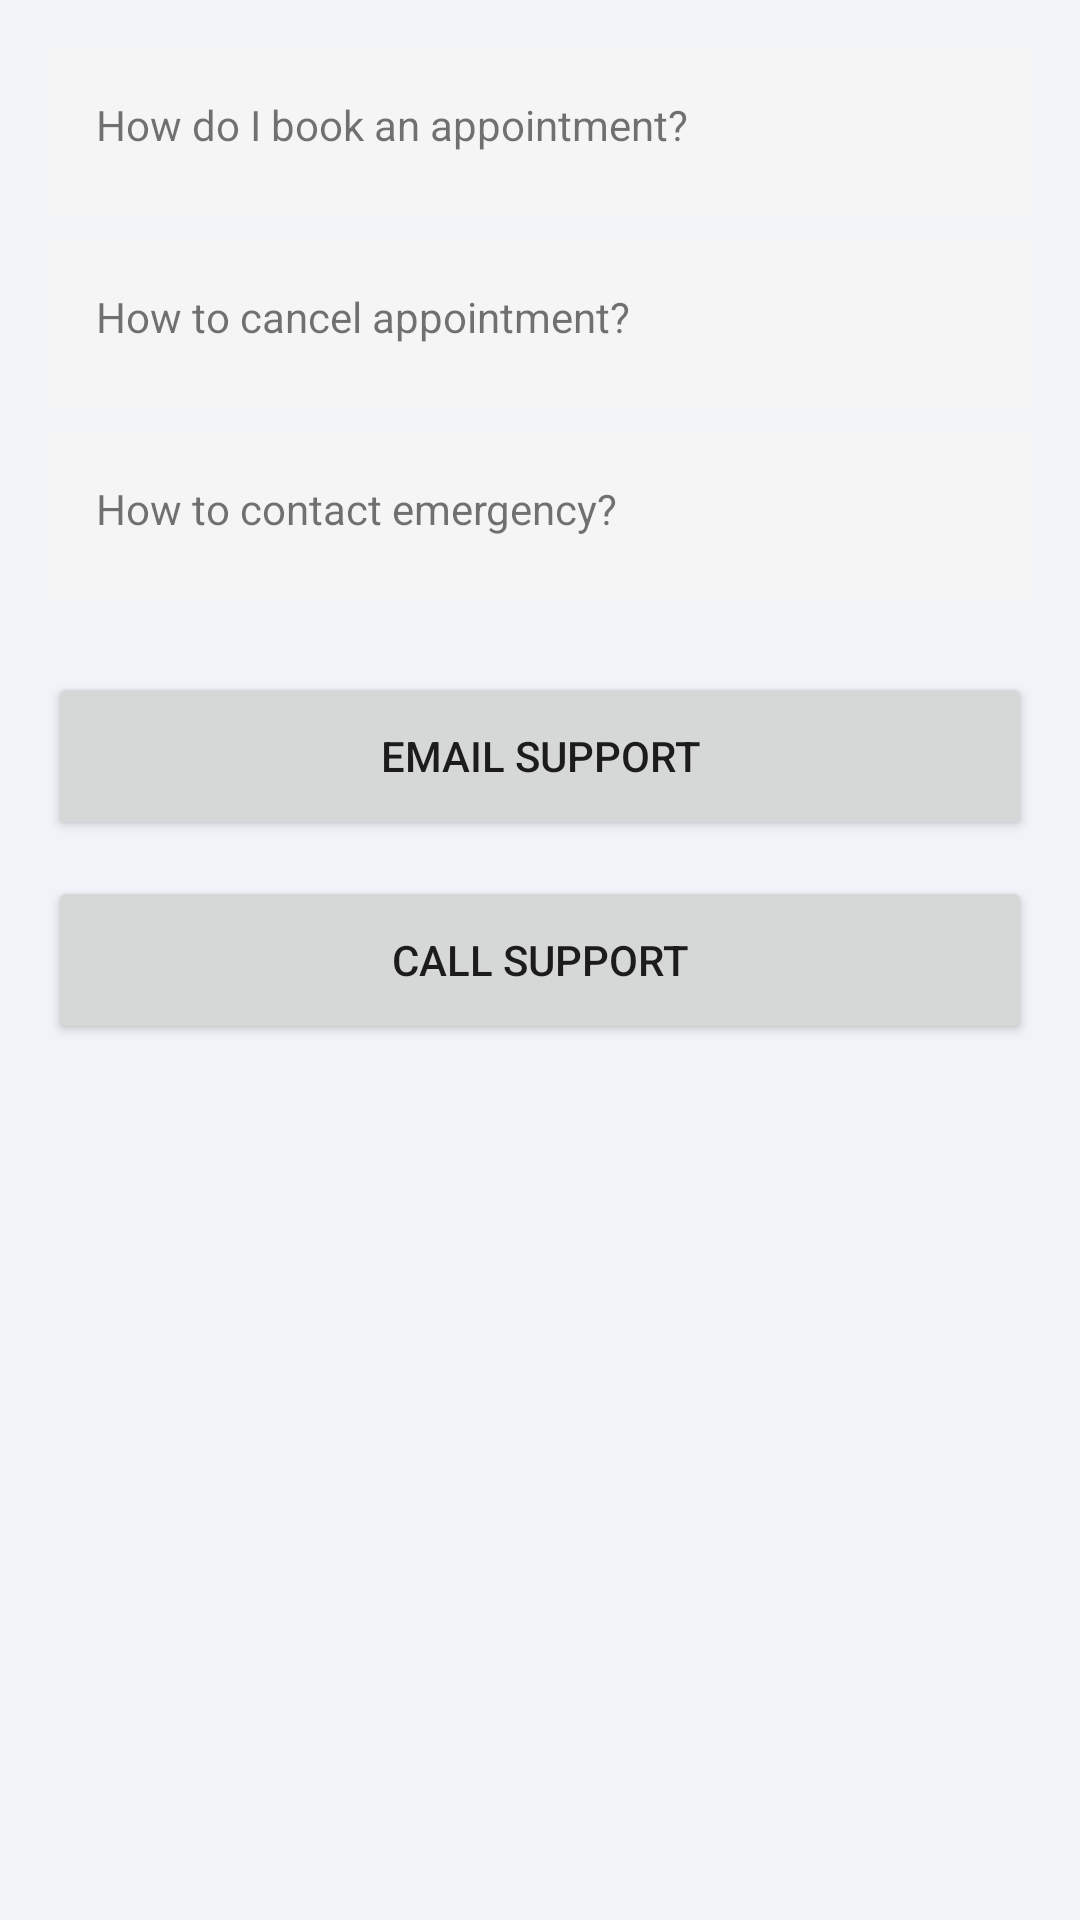

Layout XML and referenced resources for this Android screen:
<!-- AndroidManifest.xml: application theme Theme.HealthBridge -->
<!-- res/layout/activity_help_support.xml -->
﻿<?xml version="1.0" encoding="utf-8"?>
<ScrollView xmlns:android="http://schemas.android.com/apk/res/android"
    android:layout_width="match_parent"
    android:layout_height="match_parent">

    <LinearLayout
        android:layout_width="match_parent"
        android:layout_height="wrap_content"
        android:orientation="vertical"
        android:padding="16dp">

        <TextView
            android:id="@+id/tvFAQ1"
            android:layout_width="match_parent"
            android:layout_height="56dp"
            android:text="How do I book an appointment?"
            android:padding="16dp"
            android:background="#F5F5F5"
            android:layout_marginBottom="8dp" />

        <TextView
            android:id="@+id/tvFAQ2"
            android:layout_width="match_parent"
            android:layout_height="56dp"
            android:text="How to cancel appointment?"
            android:padding="16dp"
            android:background="#F5F5F5"
            android:layout_marginBottom="8dp" />

        <TextView
            android:id="@+id/tvFAQ3"
            android:layout_width="match_parent"
            android:layout_height="56dp"
            android:text="How to contact emergency?"
            android:padding="16dp"
            android:background="#F5F5F5"
            android:layout_marginBottom="24dp" />

        <Button
            android:id="@+id/btnEmail"
            android:layout_width="match_parent"
            android:layout_height="56dp"
            android:text="Email Support" />

        <Button
            android:id="@+id/btnCall"
            android:layout_width="match_parent"
            android:layout_height="56dp"
            android:text="Call Support"
            android:layout_marginTop="12dp" />

    </LinearLayout>
</ScrollView>
<!-- resources referenced by this layout -->
<resources>
  <style name="Theme.HealthBridge" parent="Theme.MaterialComponents.Light.NoActionBar">
          <item name="colorPrimary">#1565C0</item>
          <item name="colorPrimaryVariant">#0D47A1</item>
          <item name="colorOnPrimary">#FFFFFF</item>
          <item name="colorSecondary">#00ACC1</item>
          <item name="colorSecondaryVariant">#006064</item>
          <item name="colorOnSecondary">#FFFFFF</item>
          <item name="android:statusBarColor">#0D47A1</item>
          <item name="android:windowBackground">#F0F4F8</item>
      </style>
</resources>
